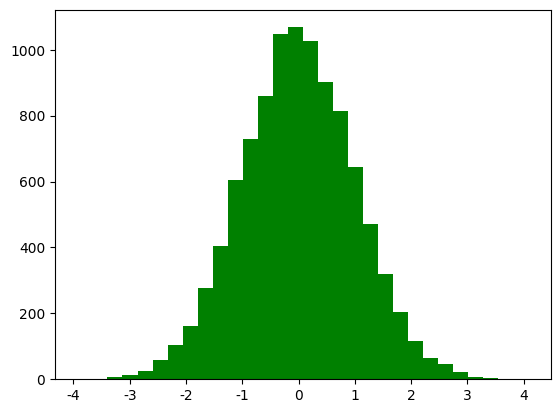

Generate this figure with matplotlib: (Note: this script raises an exception after producing the figure.)
# coding:utf-8
#

import math
import numpy as np
from scipy import stats
import matplotlib as mpl
import matplotlib.pyplot as plt

def calc_statistics(x):
    # 使用系统函数验证
    mu = np.mean(x, axis=0)
    sigma = np.std(x, axis=0)
    skew = stats.skew(x)
    kurtosis = stats.kurtosis(x)
    return mu, sigma, skew, kurtosis

if __name__ == '__main__':
    d = np.random.randn(10000)
    print(d)
    print(d.shape)
    mu, sigma, skew, kurtosis = calc_statistics(d)
    print('函数库计算均值、标准差、偏度、峰度：', mu, sigma, skew, kurtosis)

    # 一维直方图
    mpl.rcParams['font.sans-serif'] = 'SimHei'
    mpl.rcParams['axes.unicode_minus'] = False
    plt.figure(num=1, facecolor='w')
    y1, x1, dummy = plt.hist(d, bins=30, normed=True, color='g', alpha=0.75)
    print(x1.shape)
    print(y1.shape)
    print('x1 = ',x1)
    print('y1 = ',y1)
    print(x1.min(), x1.max(),y1.min(), y1.max())
    t = np.arange(x1.min(), x1.max(), 0.05)
    y = np.exp(-t**2 / 2) / math.sqrt(2*math.pi)
    plt.plot(t, y, 'r-', lw=2)
    plt.title('高斯分布，样本个数：%d' % d.shape[0])
    plt.grid(True)
    plt.show()